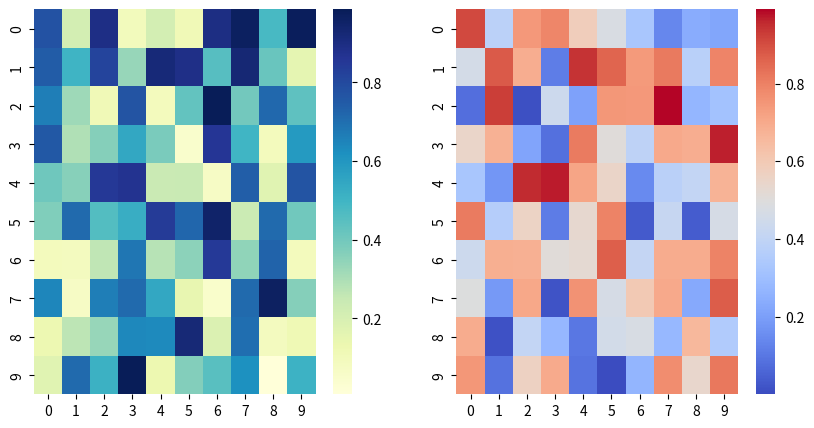

Source code (Python):
# -*- coding: utf-8 -*-
"""MultipleHeatMapPlot.ipynb

Automatically generated by Colab.

Original file is located at
    https://colab.research.google.com/<link-removed>
"""

# Multiple HeatMap Plot

import seaborn as sns  # Import seaborn for heatmap
import matplotlib.pyplot as plt  # Import matplotlib for plotting
import numpy as np  # Import numpy for generating random data

# Generate two 10x10 random datasets
data1 = np.random.rand(10, 10)
data2 = np.random.rand(10, 10)

# Create subplots (1 row, 2 columns)
fig, axs = plt.subplots(1, 2, figsize=(10, 5))

# Plot heatmap for the first dataset
sns.heatmap(data1, ax=axs[0], cmap="YlGnBu")

# Plot heatmap for the second dataset
sns.heatmap(data2, ax=axs[1], cmap="coolwarm")

# Display the plots
plt.show()

